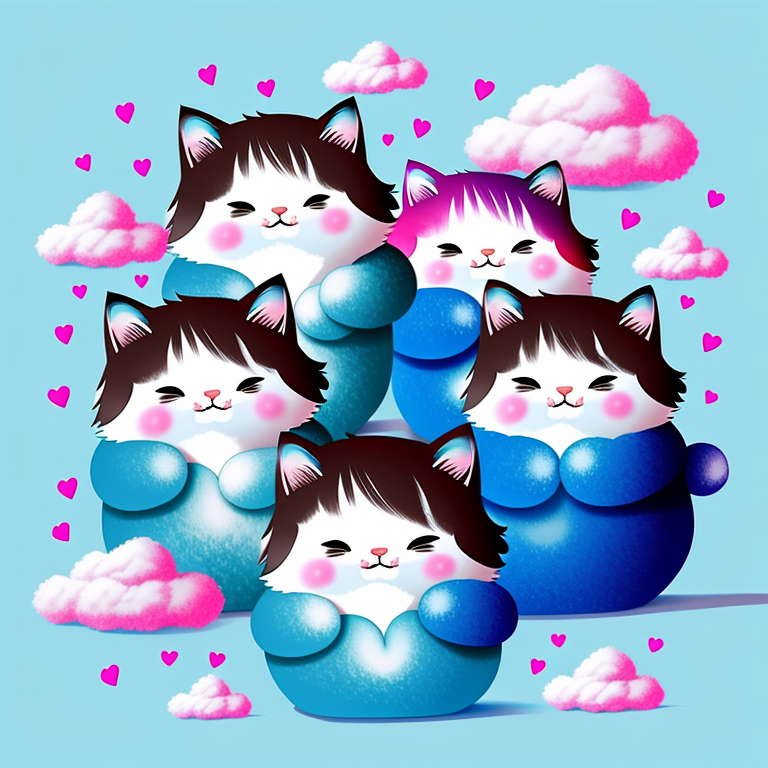
Generation parameters embedded in this image by AUTOMATIC1111 Stable Diffusion web UI or a fork of it (Forge, ...) (PNG 'parameters' text chunk):
fluffy chubby cloud kittens, playing with yarn, style-paintmagic:0.7, optional_styleAI, 
Negative prompt: ((words)), (logo), NG_DeepNegative_V1_75T, (conjoined), tiling, blurry, lowres, bad anatomy, flat picture, bad art, ((blurry)), bimbo, duplicate, detached, logo, words
Steps: 40, Sampler: Euler a, CFG scale: 12.5, Seed: 636665193, Size: 768x768, Model hash: 4471606945, Model: Refined_refined_V10
Template: fluffy chubby cloud kittens, playing with yarn, __rainbow__, __pop__, 
Negative Template: __bad__
Template: fluffy chubby cloud kittens, playing with yarn, __rainbow__, __pop__, 
Negative Template: __bad__